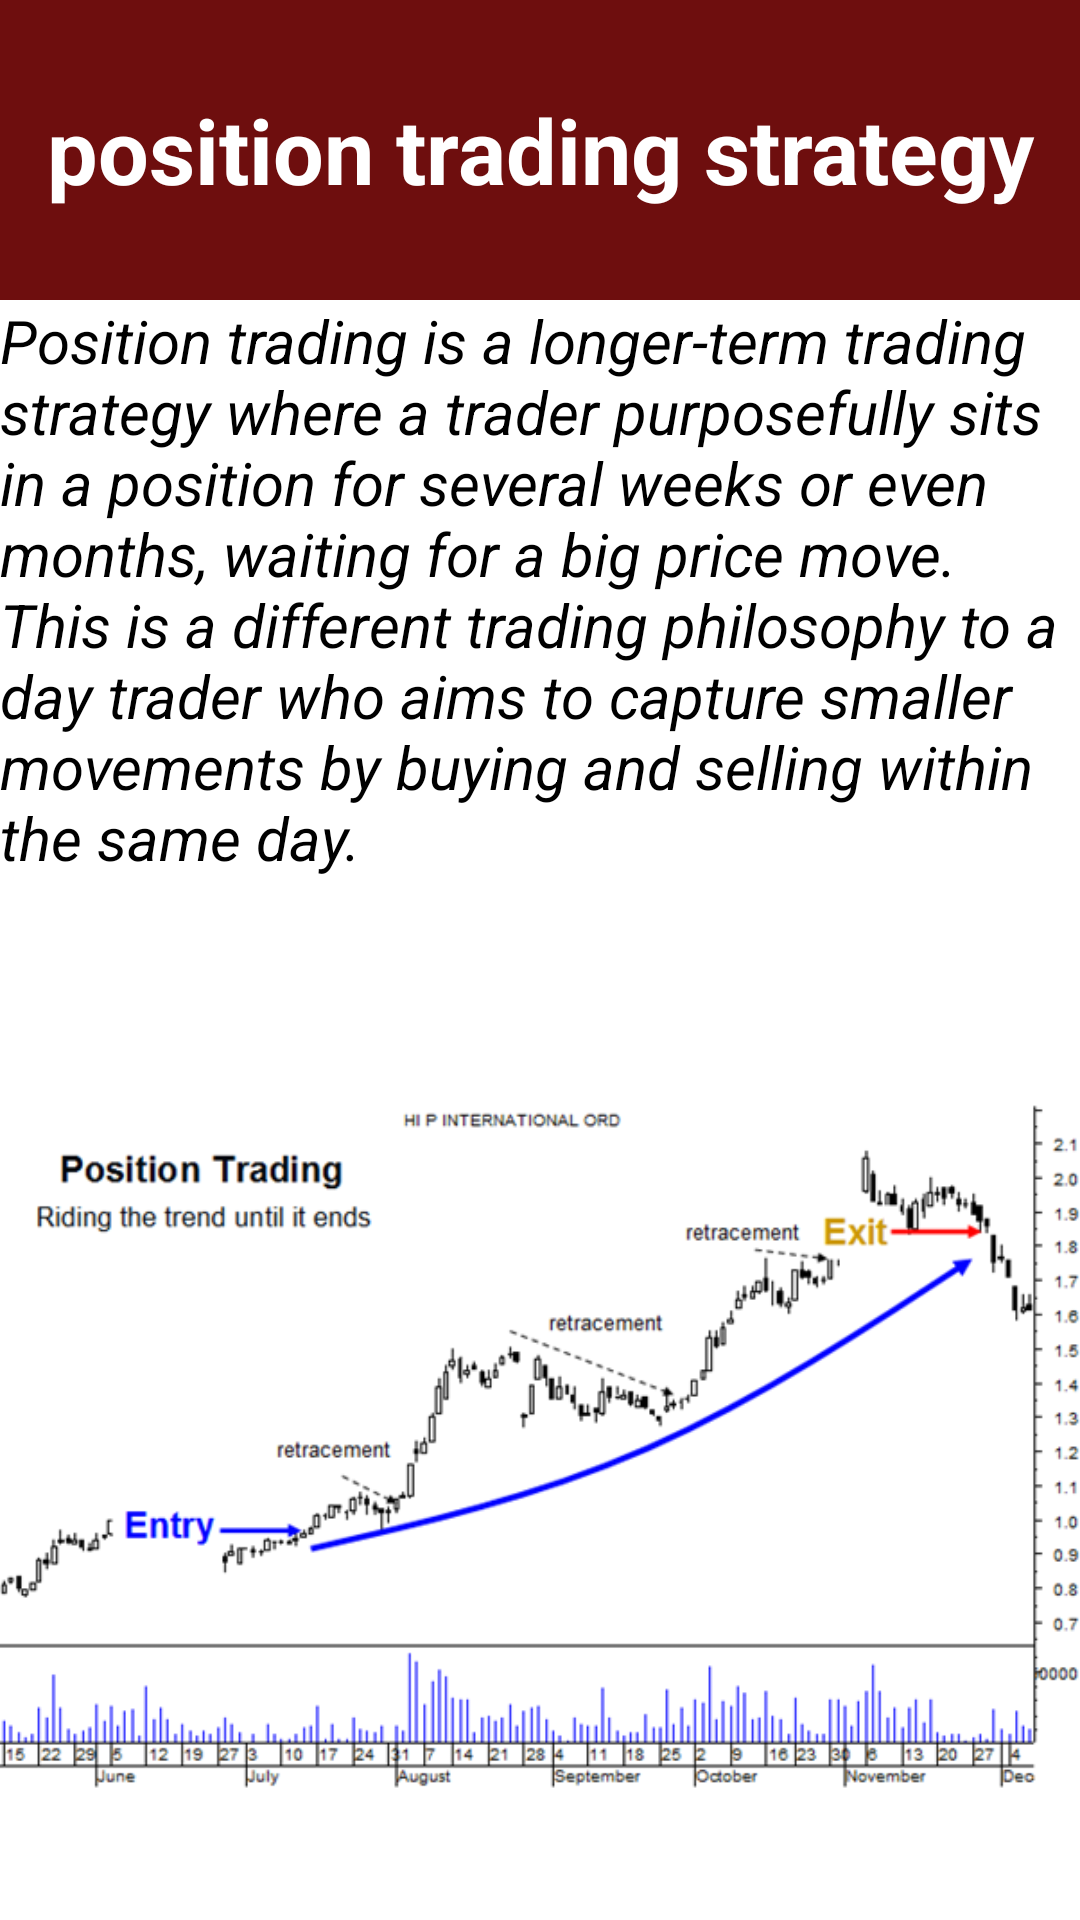

The Android layout XML behind this screen, and the referenced resources:
<!-- AndroidManifest.xml: application theme Theme.LearnStockMarket -->
<!-- res/layout/activity_position.xml -->
<?xml version="1.0" encoding="utf-8"?>
<LinearLayout xmlns:android="http://schemas.android.com/apk/res/android"
    xmlns:app="http://schemas.android.com/apk/res-auto"
    xmlns:tools="http://schemas.android.com/tools"
    android:layout_width="match_parent"
    android:layout_height="match_parent"
    tools:context=".position"
    android:orientation="vertical"
    android:layout_gravity="center">
    <TextView
        android:textStyle="bold"
        android:textSize="30dp"
        android:gravity="center"
        android:background="#6E0E0E"
        android:layout_width="match_parent"
        android:layout_height="100dp"
        android:textColor="@color/white"
        android:text="position trading strategy"/>

    <TextView
        android:layout_width="match_parent"
        android:layout_height="wrap_content"
        android:textColor="@color/black"
        android:textSize="20dp"
        android:textStyle="italic"
        android:text="Position trading is a longer-term trading strategy where a trader purposefully sits in a position for several weeks or even months, waiting for a big price move. This is a different trading philosophy to a day trader who aims to capture smaller movements by buying and selling within the same day."
        />

    <ImageView
        android:layout_marginTop="30dp"
        android:layout_width="wrap_content"
        android:layout_height="wrap_content"
        android:src="@drawable/ps1"/>

</LinearLayout>
<!-- resources referenced by this layout -->
<resources>
  <!-- drawable ps1: webp bitmap (drawable, 44706 bytes) -->
  <style name="Theme.LearnStockMarket" parent="Theme.MaterialComponents.DayNight.DarkActionBar">
          
          <item name="colorPrimary">@color/purple_500</item>
          <item name="colorPrimaryVariant">@color/purple_700</item>
          <item name="colorOnPrimary">@color/white</item>
          
          <item name="colorSecondary">@color/teal_200</item>
          <item name="colorSecondaryVariant">@color/teal_700</item>
          <item name="colorOnSecondary">@color/black</item>
          
          <item name="android:statusBarColor" tools:targetApi="l">?attr/colorPrimaryVariant</item>
          
      </style>
  <!-- not gathered from this repository: default colours our renderer supplied (Android Studio template values) -->
  <color name="purple_500">#FF6200EE</color>
  <color name="purple_700">#FF3700B3</color>
  <color name="teal_200">#FF03DAC5</color>
  <color name="teal_700">#FF018786</color>
  <color name="black">#FF000000</color>
  <color name="white">#FFFFFFFF</color>
</resources>
